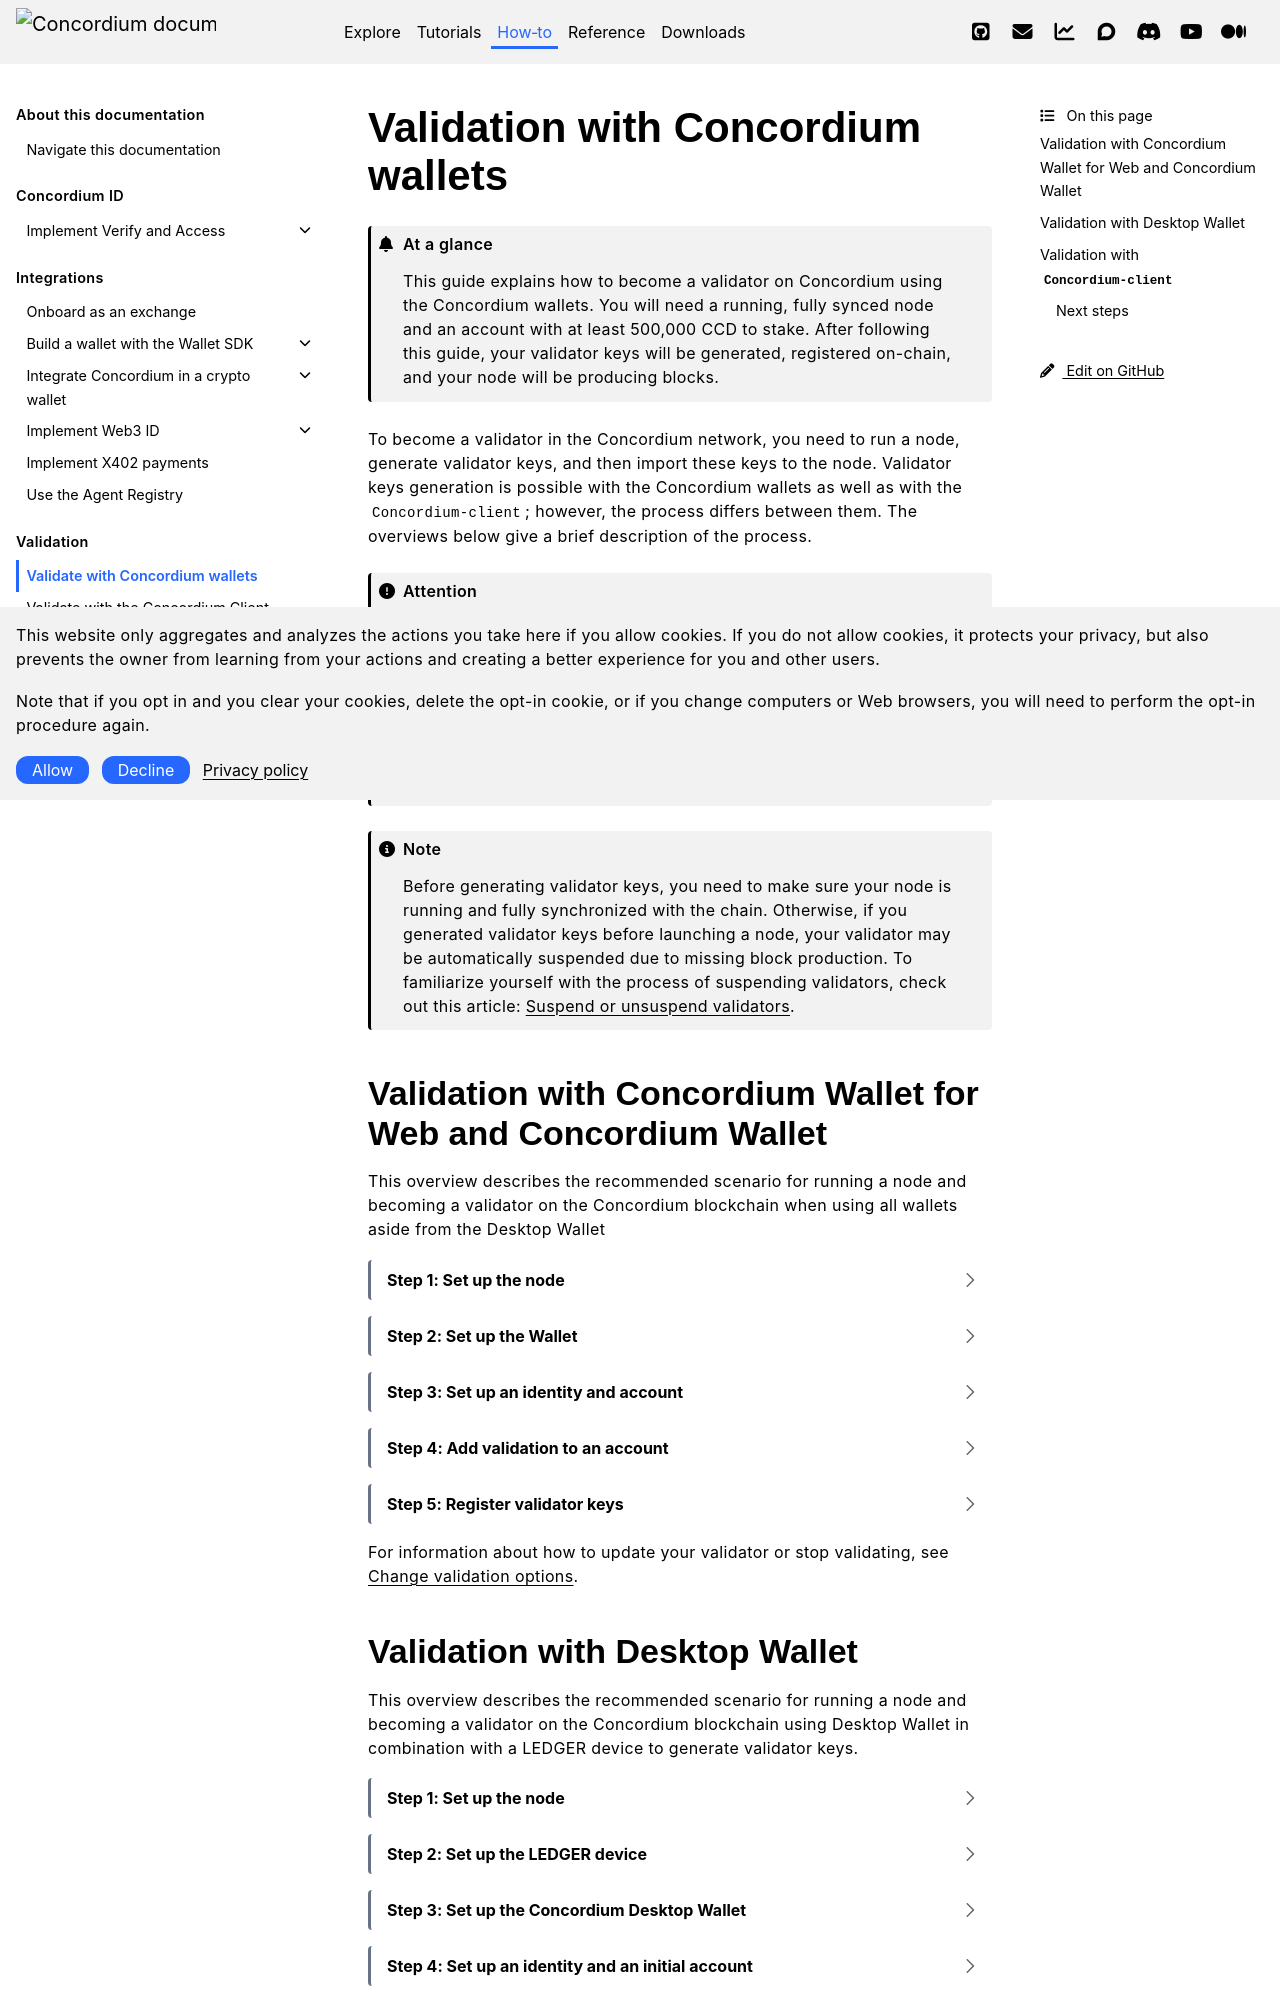

repository: Concordium/concordium.github.io · page: en/mainnet/how-to/infrastructure/validation-with-wallets.html · generator: sphinx

.. include:: ../../variables.rst

.. _validation-with-wallets:

==================================
Validation with Concordium wallets
==================================

.. admonition:: At a glance

   This guide explains how to become a validator on Concordium using the Concordium wallets. You will need a running, fully synced node and an account with at least 500,000 CCD to stake. After following this guide, your validator keys will be generated, registered on-chain, and your node will be producing blocks.

To become a validator in the Concordium network, you need to run a node, generate validator keys, and then import these keys to the node. Validator keys generation is possible with the Concordium wallets as well as with the ``Concordium-client``; however, the process differs between them. The overviews below give a brief description of the process.

.. Attention::

   Before proceeding, read :ref:`How to become a validator<how-to-become-a-validator>` for information about best practices for validators.

.. Note::

   To check the minimum required amount of CCD (currently 500000) to become a validator, see :ref:`consensus show-chain-parameters`.

.. Note::

   Before generating validator keys, you need to make sure your node is running and fully synchronized with the chain. Otherwise, if you generated validator keys before launching a node, your validator may be automatically suspended due to missing block production. To familiarize yourself with the process of suspending validators, check out this article: :ref:`Suspend or unsuspend validators <suspend-unsuspend-validator>`.

Validation with |bw| and |cryptox|
----------------------------------

This overview describes the recommended scenario for running a node and becoming a validator on the Concordium blockchain when using all wallets aside from the Desktop Wallet

.. dropdown:: Step 1: Set up the node

   For validation, run a node on the Concordium blockchain and let it fully
   synchronize before generating validator keys. Synchronization time depends
   on your hardware and the length of the chain. Use the
   :ref:`supported Docker distribution <install-node-docker-image>` on Linux,
   macOS, or Windows, or have a third party run a node on your behalf.

.. dropdown:: Step 2: Set up the Wallet

   The |bw| is available for chromium browsers. For instructions about download and setup, see :ref:`setup-browser-wallet`.

   The |cryptox| is available for iOS and Android devices. For instructions about download and setup of |cryptox|, see :ref:`setup-concordium-wallet`.

.. dropdown:: Step 3: Set up an identity and account

   Once you've installed the Wallet, you must set up an identity and an account.
   For instructions, see :ref:`create-initial-account` and :ref:`create-account`.

.. dropdown:: Step 4: Add validation to an account

   Configure validation for an account. For instructions, see :ref:`add-baker-mw`.

.. dropdown:: Step 5: Register validator keys

   The last step is to configure the running node with the validator keys so the node can start producing blocks. You can also choose to have a third-party node runner run a node for you if you do not want to run the node yourself; in this case you will need to provide your validator keys to the node runner in a secure manner.

   - :ref:`Import validator keys <import-validator-keys>`

For information about how to update your validator or stop validating, see :ref:`Change validation options<update-baker-mw>`.
